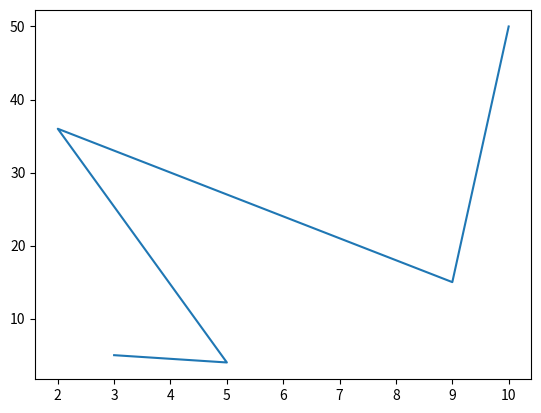

Write Python code to recreate this figure.
import matplotlib.pyplot as plt
import numpy as np

x = np.array([3,5,2,9,10])
y = np.array([5,4,36,15,50])
plt.plot(x,y)
plt.show()
